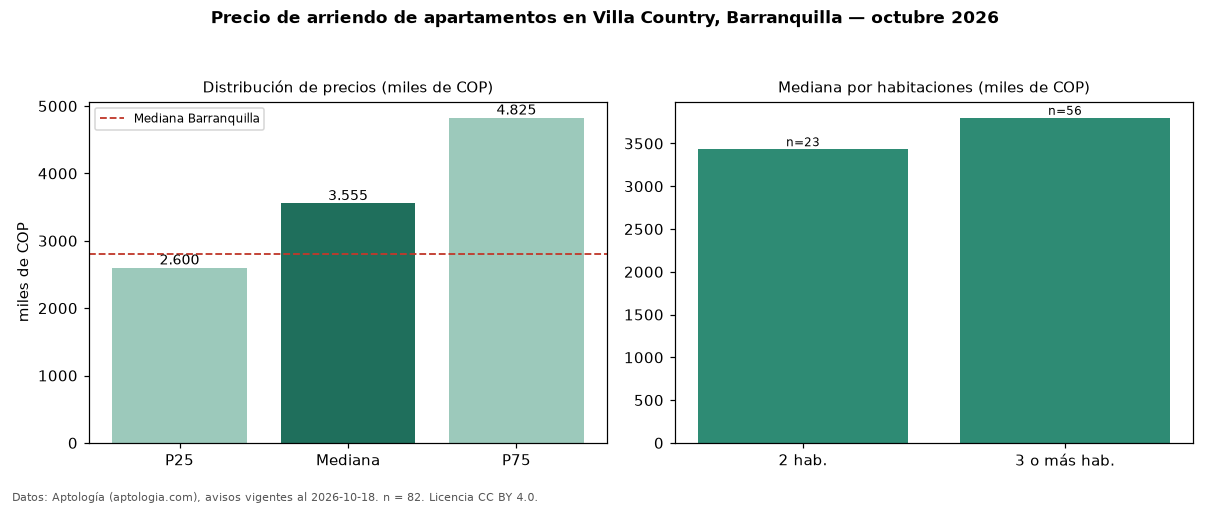

The data file committed next to this chart (first rows):
seccion, metrica, valor, moneda, n
precio, p25, 2600000, COP, 82
precio, mediana, 3555000, COP, 82
precio, p75, 4825000, COP, 82
precio, minimo, 1700000, COP, 82
precio, maximo, 12250000, COP, 82
m2, mediana_precio_m2, 31875, COP, 77
m2, area_mediana_m2, 120.0, m2, 77
admin, mediana_admin_mes, 800000, COP, 29
banos, mediana_banos, 2.0, , 
parqueadero, pct_con_parqueadero, 94.8, %, 77
estrato, estrato_mas_frecuente, 6, , 82
habitaciones, 2, 3433000, COP, 23
habitaciones, 3+, 3800000, COP, 56
ciudad, mediana_ciudad_referencia, 2800000, COP, 
ciudad, mediana_m2_ciudad, 33654, COP, 
fuente, fecha_datos, 2026-10-18, , 
fuente, atribucion, https://www.aptologia.com/arriendo/barra…, , 
fuente, licencia, CC BY 4.0, , 
